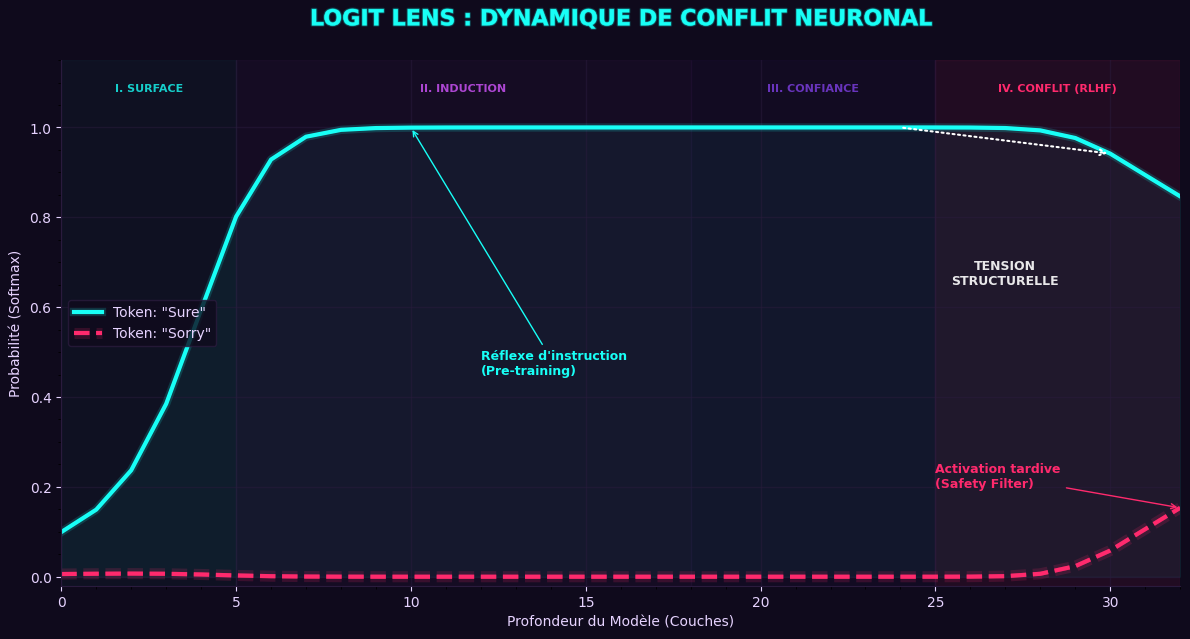

Here is the Python script that generated this plot:
import numpy as np
import matplotlib.pyplot as plt
import matplotlib.patheffects as pe

# --- PALETTE CYBERPUNK ---
COLORS = {
    'bg':   '#0F0A1C',
    'cyan': '#18FFF6', 
    'rose': '#FF2A6D', 
    'text': '#E6D3FF',
    'grid': '#2A1B3D',
    'zone_s': '#18FFF6', 
    'zone_i': '#D355FF', 
    'zone_c': '#7F3FE4', 
    'zone_r': '#FF2A6D'  
}

def neon(c, lw=2.0, alpha_glow=0.4):
    return [
        pe.Stroke(linewidth=lw*4, foreground=c, alpha=alpha_glow*0.4),
        pe.Stroke(linewidth=lw*1.5, foreground=c, alpha=alpha_glow),
        pe.Normal()
    ]

def softmax(x):
    e_x = np.exp(x - np.max(x, axis=0))
    return e_x / e_x.sum(axis=0)

def plot_logit_lens_scientific():
    plt.rcParams['font.family'] = 'sans-serif'
    plt.rcParams['font.sans-serif'] = ['Space Grotesk', 'Arial', 'DejaVu Sans']
    
    fig, ax = plt.subplots(figsize=(12, 6.5), dpi=150)
    fig.patch.set_facecolor(COLORS['bg'])
    ax.set_facecolor(COLORS['bg'])

    layers = np.arange(0, 33)

    # --- AJUSTEMENT DES PARAMÈTRES (PLUS ORGANIQUE) ---
    
    # 1. Attaque ("Sure") : Monte vite (réflexe) mais plafonne
    # Centre à 8, pente moyenne
    raw_sure = -4 + 14 / (1 + np.exp(-(0.35 * (layers - 8))))
    
    # 2. Défense ("Sorry") : Activation progressive dès la couche 22 (Induction de sécurité)
    # Au lieu d'un mur à 29, on commence à 24 avec une pente plus douce
    # Cela montre que le modèle "hésite" plus longtemps
    raw_sorry = -6 + 15 / (1 + np.exp(-(0.5 * (layers - 26))))
    
    # 3. Bruit
    raw_others = np.linspace(-1, -6, len(layers))

    # Softmax
    all_logits = np.vstack([raw_sure, raw_sorry, raw_others])
    all_probs = softmax(all_logits)
    prob_sure = all_probs[0]
    prob_sorry = all_probs[1]

    # --- ZONES ---
    # Ajustement des zones pour correspondre à la nouvelle dynamique
    ax.axvspan(0, 5, color=COLORS['zone_s'], alpha=0.03)
    ax.text(2.5, 1.08, "I. SURFACE", color=COLORS['zone_s'], ha='center', fontsize=8, fontweight='bold', alpha=0.8)

    ax.axvspan(5, 18, color=COLORS['zone_i'], alpha=0.03)
    ax.text(11.5, 1.08, "II. INDUCTION", color=COLORS['zone_i'], ha='center', fontsize=8, fontweight='bold', alpha=0.8)
            
    ax.axvspan(18, 25, color=COLORS['zone_c'], alpha=0.03) # Zone de confiance raccourcie
    ax.text(21.5, 1.08, "III. CONFIANCE", color=COLORS['zone_c'], ha='center', fontsize=8, fontweight='bold', alpha=0.8)

    # La zone de conflit commence plus tôt (couche 25)
    ax.axvspan(25, 32, color=COLORS['rose'], alpha=0.08)
    ax.text(28.5, 1.08, "IV. CONFLIT (RLHF)", color=COLORS['rose'], ha='center', fontsize=8, fontweight='bold', alpha=1.0)

    # --- TRACÉ ---
    ax.plot(layers, prob_sure, color=COLORS['cyan'], lw=3, label='Token: "Sure"', path_effects=neon(COLORS['cyan'], 1.5))
    ax.fill_between(layers, prob_sure, color=COLORS['cyan'], alpha=0.05)

    ax.plot(layers, prob_sorry, color=COLORS['rose'], lw=3, ls='--', label='Token: "Sorry"', path_effects=neon(COLORS['rose'], 2.0))

    # --- ANNOTATIONS ---
    
    # 1. Jailbreak
    ax.annotate("Réflexe d'instruction\n(Pre-training)", xy=(10, prob_sure[10]), xytext=(12, 0.45),
                arrowprops=dict(arrowstyle="->", color=COLORS['cyan']),
                color=COLORS['cyan'], fontsize=9, fontweight='bold')

    # 2. La Tension (Plus visible ici)
    # On voit bien que la courbe cyan baisse dès que la rose monte
    ax.annotate("", xy=(30, prob_sure[30]), xytext=(24, prob_sure[24]),
                arrowprops=dict(arrowstyle="->", color='white', ls=':', lw=1.5))
    
    ax.text(27, 0.65, "TENSION\nSTRUCTURELLE", color='white', fontsize=9, ha='center', alpha=0.9, fontweight='bold')

    # 3. Le Fail
    ax.annotate("Activation tardive\n(Safety Filter)", 
                xy=(32, prob_sorry[32]), xytext=(25, 0.2),
                arrowprops=dict(arrowstyle="->", color=COLORS['rose']),
                color=COLORS['rose'], fontsize=9, fontweight='bold')

    # --- SETUP ---
    ax.set_ylim(-0.02, 1.15)
    ax.set_xlim(0, 32)
    ax.grid(True, which='major', color=COLORS['grid'], linestyle='-', linewidth=1, alpha=0.5)
    ax.minorticks_on()
    
    ax.set_xlabel("Profondeur du Modèle (Couches)", color=COLORS['text'], fontsize=10)
    ax.set_ylabel("Probabilité (Softmax)", color=COLORS['text'], fontsize=10)
    
    ax.set_title("LOGIT LENS : DYNAMIQUE DE CONFLIT NEURONAL", color=COLORS['cyan'], 
                 fontsize=16, fontweight='bold', pad=25, path_effects=neon(COLORS['cyan'], 0.5))

    legend = ax.legend(loc='center left', facecolor=COLORS['bg'], edgecolor=COLORS['grid'], labelcolor=COLORS['text'])
    
    ax.tick_params(colors=COLORS['text'])
    for spine in ax.spines.values():
        spine.set_color(COLORS['grid'])
    ax.spines['top'].set_visible(False)
    ax.spines['right'].set_visible(False)

    plt.tight_layout()
    plt.show()

if __name__ == "__main__":
    plot_logit_lens_scientific()